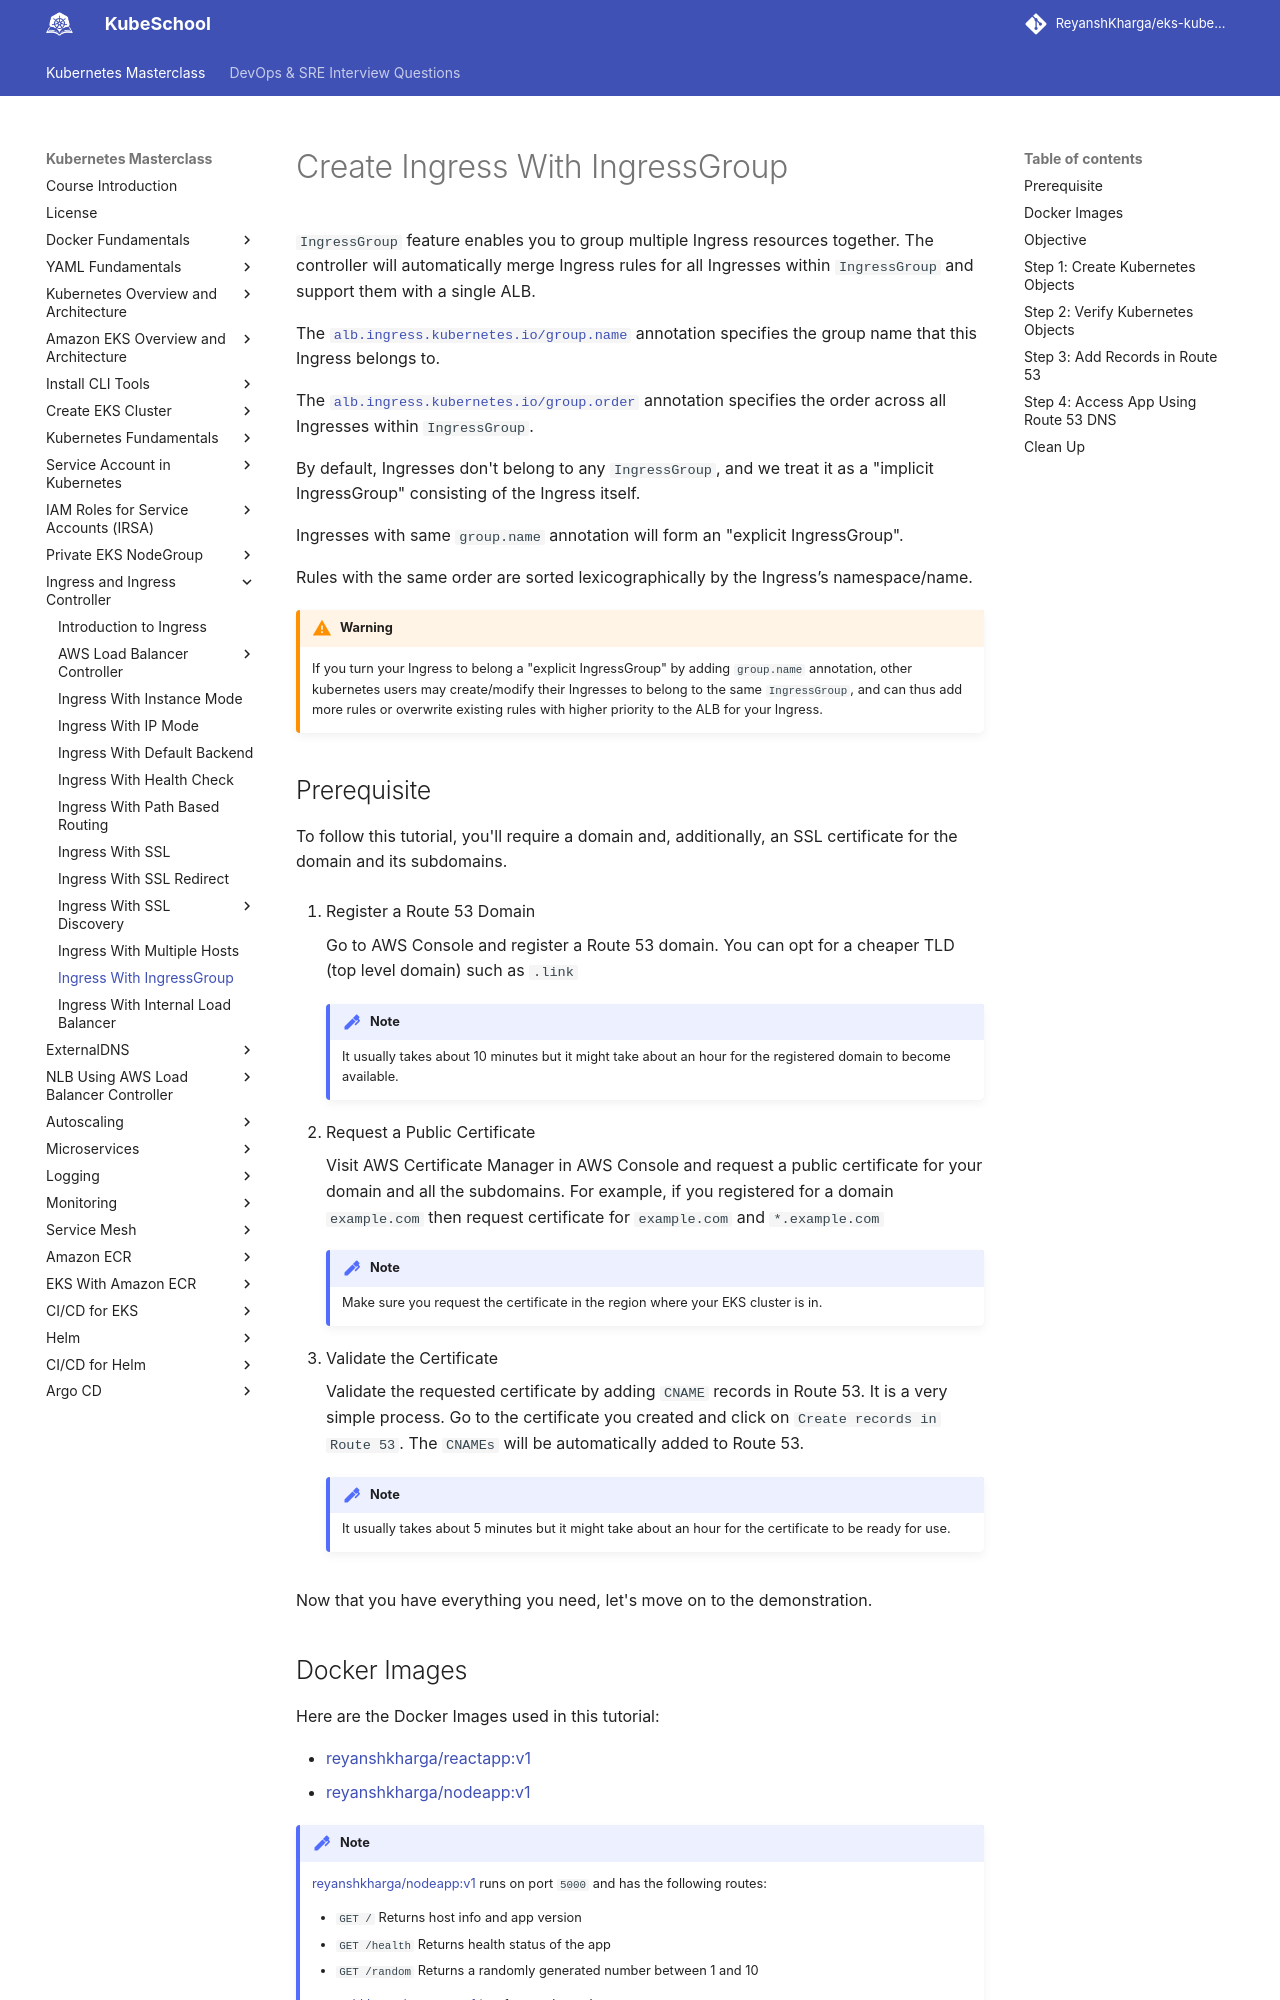

repository: ReyanshKharga/kloudkoncepts · page: kubernetes-on-eks/ingress/ingress-with-ingressgroup/index.html · generator: mkdocs

---
description: Simplify Kubernetes Ingress. Learn how to create Ingress with IngressGroup to better manage your applications. Organize and streamline your Ingress resources easily. Improve your application's scalability with IngressGroup.
---

# Create Ingress With IngressGroup

`IngressGroup` feature enables you to group multiple Ingress resources together. The controller will automatically merge Ingress rules for all Ingresses within `IngressGroup` and support them with a single ALB.

The <a>`alb.ingress.kubernetes.io/group.name`</a> annotation specifies the group name that this Ingress belongs to.

The <a>`alb.ingress.kubernetes.io/group.order`</a> annotation specifies the order across all Ingresses within `IngressGroup`.

By default, Ingresses don't belong to any `IngressGroup`, and we treat it as a "implicit IngressGroup" consisting of the Ingress itself.

Ingresses with same `group.name` annotation will form an "explicit IngressGroup".

Rules with the same order are sorted lexicographically by the Ingress’s namespace/name.

!!! warning
    If you turn your Ingress to belong a "explicit IngressGroup" by adding `group.name` annotation, other kubernetes users may create/modify their Ingresses to belong to the same `IngressGroup`, and can thus add more rules or overwrite existing rules with higher priority to the ALB for your Ingress.


## Prerequisite

To follow this tutorial, you'll require a domain and, additionally, an SSL certificate for the domain and its subdomains.

1. Register a Route 53 Domain

    Go to AWS Console and register a Route 53 domain. You can opt for a cheaper TLD (top level domain) such as `.link`

    !!! note
        It usually takes about 10 minutes but it might take about an hour for the registered domain to become available.

2. Request a Public Certificate

    Visit AWS Certificate Manager in AWS Console and request a public certificate for your domain and all the subdomains. For example, if you registered for a domain `example.com` then request certificate for `example.com` and `*.example.com`

    !!! note
        Make sure you request the certificate in the region where your EKS cluster is in.

3. Validate the Certificate

    Validate the requested certificate by adding `CNAME` records in Route 53. It is a very simple process. Go to the certificate you created and click on `Create records in Route 53`. The `CNAMEs` will be automatically added to Route 53.

    !!! note
        It usually takes about 5 minutes but it might take about an hour for the certificate to be ready for use.


Now that you have everything you need, let's move on to the demonstration.


## Docker Images

Here are the Docker Images used in this tutorial:

- [reyanshkharga/reactapp:v1]{:target="_blank"}
- [reyanshkharga/nodeapp:v1]{:target="_blank"}

!!! note
    [reyanshkharga/nodeapp:v1]{:target="_blank"} runs on port `5000` and has the following routes:

    - `GET /` Returns host info and app version
    - `GET /health` Returns health status of the app
    - `GET /random` Returns a randomly generated number between 1 and 10

    [reyanshkharga/reactapp:v1]{:target="_blank"} is a frontend app that runs on port `3000`.


## Objective

In this example we will have 2 microservices:

1. `backend`: uses docker image `reyanshkharga/nodeapp:v1`
2. `frontend`: uses docker image `reyanshkharga/reactapp:v1`

We'll do the following:

1. Create a deployment and service for `backend` microservice.
2. Create a deployment and service for `frontend` microservice.
3. Create a ingress with ingress group and order for `backend` microservice.
4. Create a ingress with ingress group and order for `frontend` microservice.
